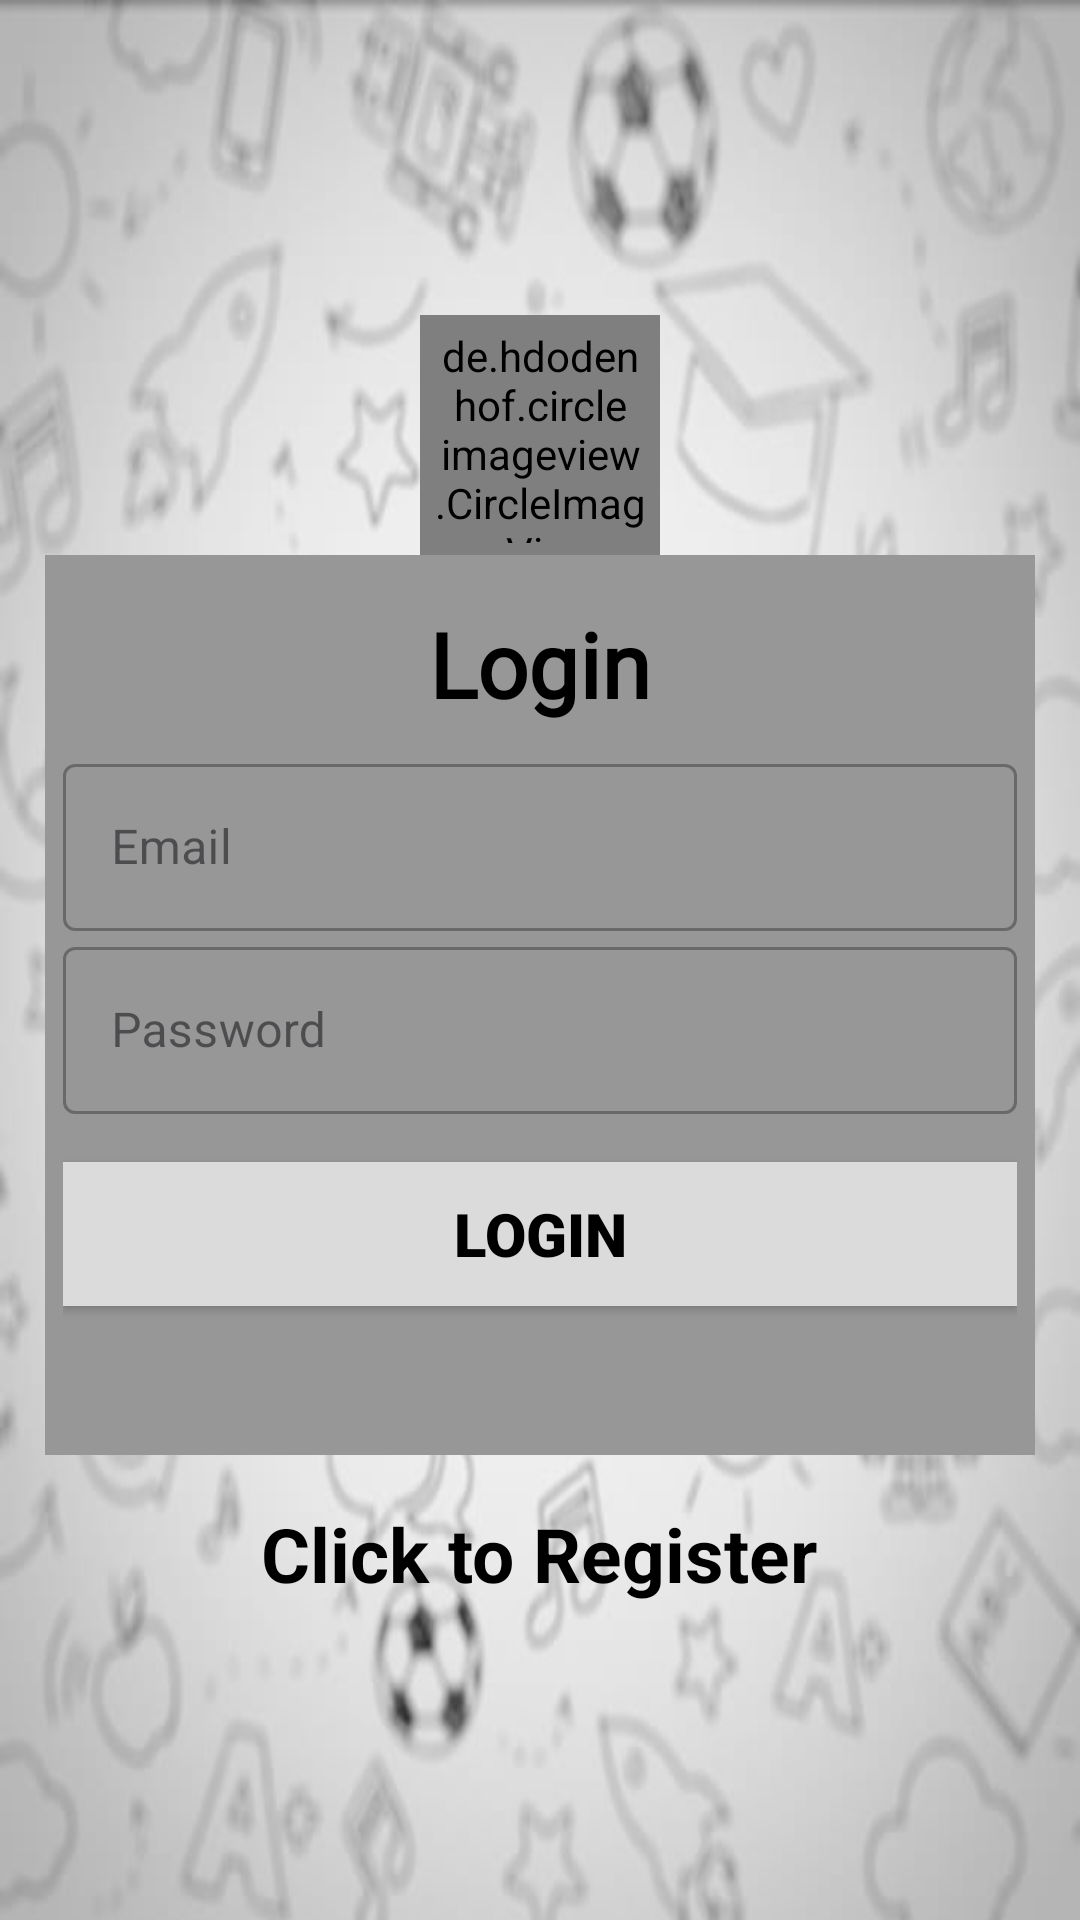

Reconstruct the res/layout file that produces this screen, plus the resources it refers to.
<!-- AndroidManifest.xml: application theme Theme.HomePage -->
<!-- res/layout/activity_login.xml -->
<?xml version="1.0" encoding="utf-8"?>
<LinearLayout xmlns:android="http://schemas.android.com/apk/res/android"
    xmlns:app="http://schemas.android.com/apk/res-auto"
    xmlns:tools="http://schemas.android.com/tools"
    android:layout_width="match_parent"
    android:layout_height="match_parent"
    android:background="@drawable/login"
    android:gravity="center"
    android:orientation="vertical"
    android:padding="15dp"
    tools:context=".Login">

    <de.hdodenhof.circleimageview.CircleImageView
        android:id="@+id/circularImageView"
        android:layout_width="80dp"
        android:layout_height="80dp"
        android:layout_gravity="center"
        android:padding="4dp"
        android:src="@drawable/baseline_person_outline_24"
        app:civ_circle_background_color="#80FFFFFF" />

    <LinearLayout
        android:layout_width="350dp"
        android:layout_height="300dp"
        android:background="#979797"
        android:orientation="vertical"
        android:padding="16dp">

        <TextView
            android:layout_width="wrap_content"
            android:layout_height="wrap_content"
            android:layout_gravity="center"
            android:layout_marginBottom="8dp"
            android:fontFamily="@font/baloo_tamma"
            android:text="Login"
            android:textColor="#000000"
            android:textSize="30sp"
            android:textStyle="bold" />

        <com.google.android.material.textfield.TextInputLayout
            style="@style/Widget.MaterialComponents.TextInputLayout.OutlinedBox"
            android:layout_width="match_parent"
            android:layout_height="wrap_content"
            android:hint="Email">

            <com.google.android.material.textfield.TextInputEditText
                android:id="@+id/email"
                android:layout_width="match_parent"
                android:layout_height="wrap_content" />

        </com.google.android.material.textfield.TextInputLayout>

        <com.google.android.material.textfield.TextInputLayout
            style="@style/Widget.MaterialComponents.TextInputLayout.OutlinedBox"
            android:layout_width="match_parent"
            android:layout_height="wrap_content"
            android:hint="Password">

            <com.google.android.material.textfield.TextInputEditText
                android:id="@+id/password"
                android:layout_width="match_parent"
                android:layout_height="wrap_content" />

        </com.google.android.material.textfield.TextInputLayout>

        <ProgressBar
            android:id="@+id/progressBar"
            android:layout_width="wrap_content"
            android:layout_height="wrap_content"
            android:layout_gravity="center"
            android:layout_marginTop="16dp"
            android:visibility="gone" />

        <Button
            android:id="@+id/btn_login"
            android:layout_width="match_parent"
            android:layout_height="wrap_content"
            android:layout_marginTop="16dp"
            android:background="#FFDBDBDB"
            android:fontFamily="sans-serif-black"
            android:text="LOGIN"
            android:textColor="#000000"
            android:textSize="20sp"
            app:backgroundTint="#DBDBDB" />
    </LinearLayout>

    <TextView
        android:id="@+id/register"
        android:layout_width="wrap_content"
        android:layout_height="wrap_content"
        android:layout_marginTop="16dp"
        android:gravity="center"
        android:text="Click to Register"
        android:textColor="#000000"
        android:textSize="25sp"
        android:textStyle="bold" />

</LinearLayout>
<!-- resources referenced by this layout -->
<resources>
  <!-- drawable baseline_person_outline_24 (drawable) -->
  <vector android:height="24dp" android:tint="#182A36"
      android:viewportHeight="24" android:viewportWidth="24"
      android:width="24dp" xmlns:android="http://schemas.android.com/apk/res/android">
      <path android:fillColor="@android:color/white" android:pathData="M12,5.9c1.16,0 2.1,0.94 2.1,2.1s-0.94,2.1 -2.1,2.1S9.9,9.16 9.9,8s0.94,-2.1 2.1,-2.1m0,9c2.97,0 6.1,1.46 6.1,2.1v1.1L5.9,18.1L5.9,17c0,-0.64 3.13,-2.1 6.1,-2.1M12,4C9.79,4 8,5.79 8,8s1.79,4 4,4 4,-1.79 4,-4 -1.79,-4 -4,-4zM12,13c-2.67,0 -8,1.34 -8,4v3h16v-3c0,-2.66 -5.33,-4 -8,-4z"/>
  </vector>
  <!-- drawable login: jpg bitmap (drawable, 29588 bytes) -->
  <style name="Theme.HomePage" parent="Base.Theme.HomePage" />
  <style name="Base.Theme.HomePage" parent="Theme.Material3.DayNight.NoActionBar">
          
          
      </style>
</resources>
